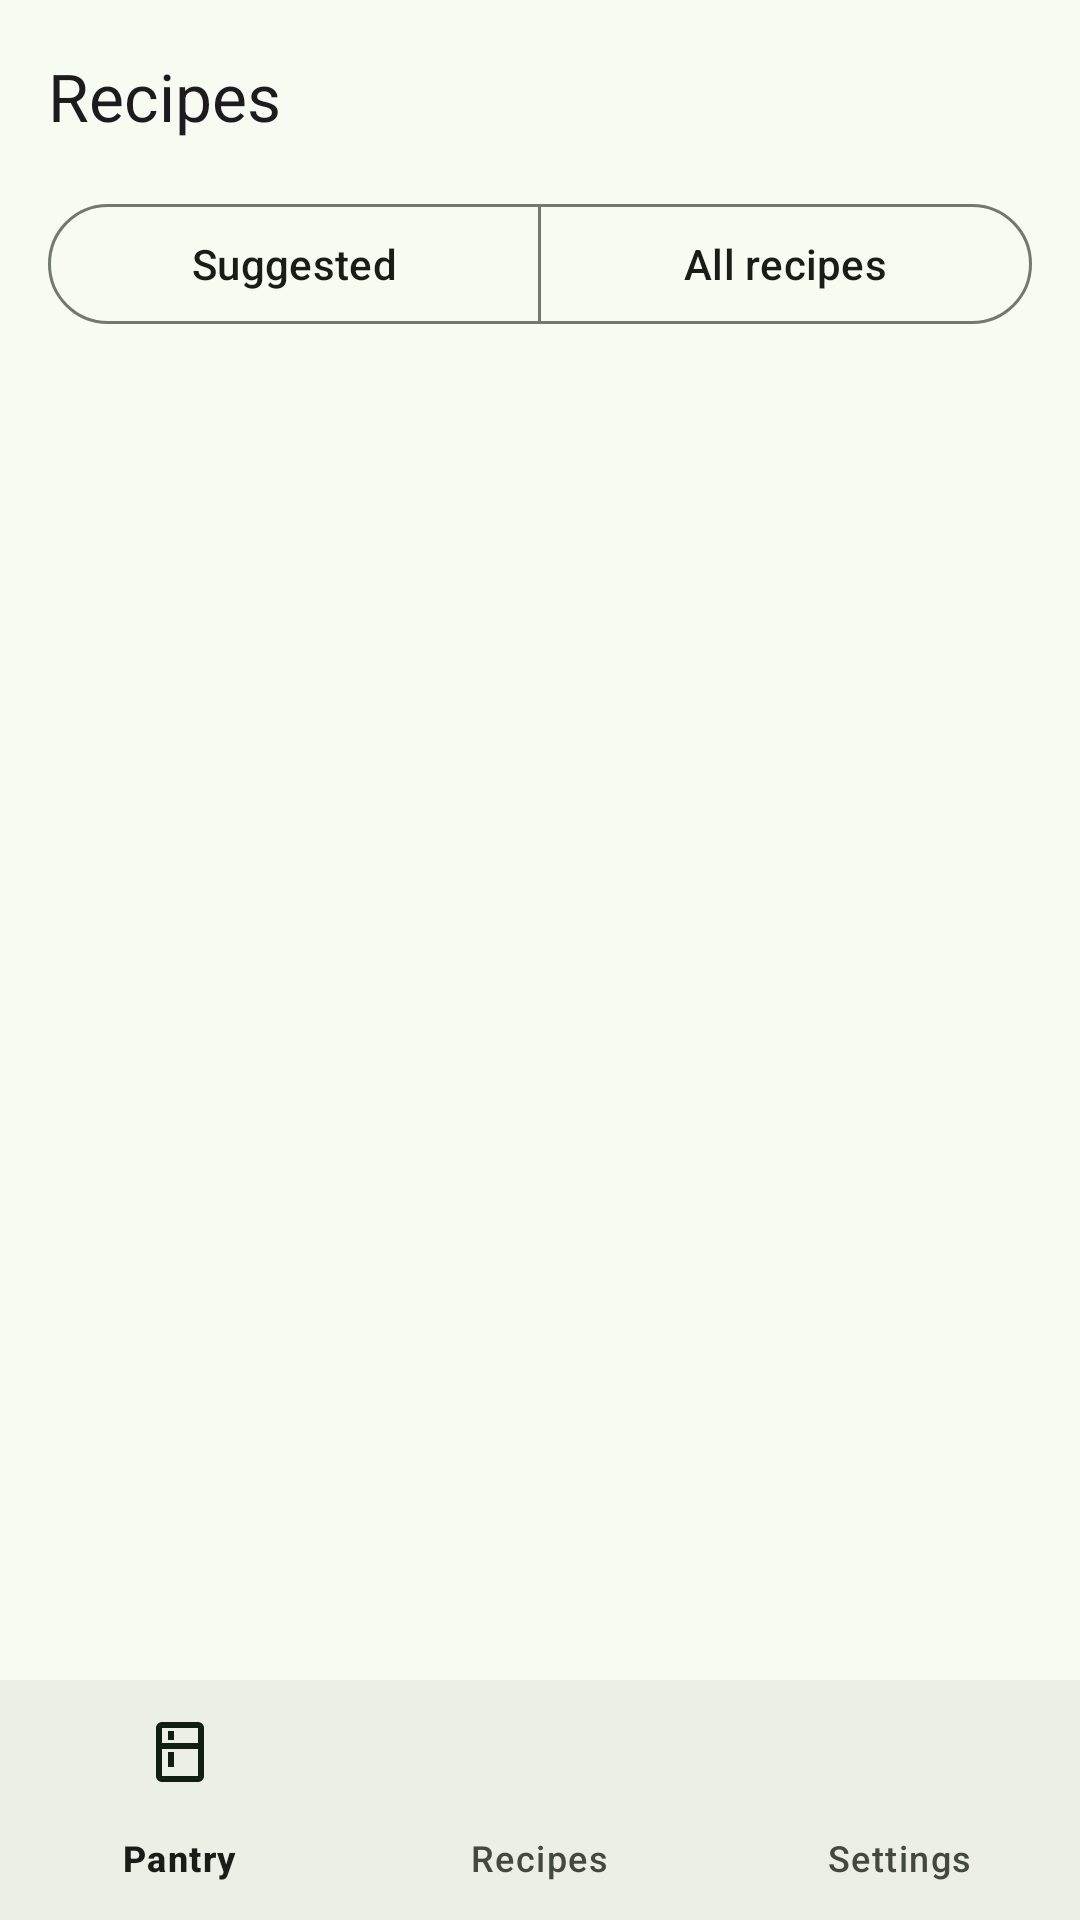

Here is an Android app screen rendered from its layout file. Give the layout XML and the strings, colors and styles it references.
<!-- AndroidManifest.xml: application theme Theme.SmartPantry -->
<!-- res/layout/activity_suggested_recipes.xml -->
<?xml version="1.0" encoding="utf-8"?>
<LinearLayout xmlns:android="http://schemas.android.com/apk/res/android"
    xmlns:app="http://schemas.android.com/apk/res-auto"
    android:id="@+id/root"
    android:layout_width="match_parent"
    android:layout_height="match_parent"
    android:background="?attr/colorSurface"
    android:orientation="vertical">

    <com.google.android.material.appbar.MaterialToolbar
        android:id="@+id/toolbar"
        android:layout_width="match_parent"
        android:layout_height="?attr/actionBarSize"
        app:title="@string/title_recipes" />

    <com.google.android.material.button.MaterialButtonToggleGroup
        android:id="@+id/mode_toggle"
        android:layout_width="match_parent"
        android:layout_height="wrap_content"
        android:layout_marginHorizontal="16dp"
        app:selectionRequired="true"
        app:singleSelection="true">

        <com.google.android.material.button.MaterialButton
            android:id="@+id/mode_suggested"
            style="?attr/materialButtonOutlinedStyle"
            android:layout_width="0dp"
            android:layout_height="wrap_content"
            android:layout_weight="1"
            android:text="@string/mode_suggested" />

        <com.google.android.material.button.MaterialButton
            android:id="@+id/mode_all"
            style="?attr/materialButtonOutlinedStyle"
            android:layout_width="0dp"
            android:layout_height="wrap_content"
            android:layout_weight="1"
            android:text="@string/mode_all" />
    </com.google.android.material.button.MaterialButtonToggleGroup>

    <androidx.recyclerview.widget.RecyclerView
        android:id="@+id/recipe_list"
        android:layout_width="match_parent"
        android:layout_height="0dp"
        android:layout_weight="1"
        android:clipToPadding="false"
        android:paddingBottom="16dp" />

    <com.google.android.material.bottomnavigation.BottomNavigationView
        android:id="@+id/bottom_navigation"
        android:layout_width="match_parent"
        android:layout_height="wrap_content"
        app:menu="@menu/bottom_nav_menu" />
</LinearLayout>
<!-- resources referenced by this layout -->
<resources>
  <string name="mode_all">All recipes</string>
  <string name="mode_suggested">Suggested</string>
  <string name="title_recipes">Recipes</string>
  <style name="Theme.SmartPantry" parent="Base.Theme.SmartPantry" />
  <style name="Base.Theme.SmartPantry" parent="Theme.Material3.DayNight.NoActionBar">
          <item name="colorPrimary">@color/pantry_primary</item>
          <item name="colorOnPrimary">@color/pantry_on_primary</item>
          <item name="colorPrimaryContainer">@color/pantry_primary_container</item>
          <item name="colorOnPrimaryContainer">@color/pantry_on_primary_container</item>
          <item name="colorSecondary">@color/pantry_secondary</item>
          <item name="colorOnSecondary">@color/pantry_on_secondary</item>
          <item name="colorSecondaryContainer">@color/pantry_secondary_container</item>
          <item name="colorOnSecondaryContainer">@color/pantry_on_secondary_container</item>
          <item name="colorTertiary">@color/pantry_tertiary</item>
          <item name="colorOnTertiary">@color/pantry_on_tertiary</item>
          <item name="colorTertiaryContainer">@color/pantry_tertiary_container</item>
          <item name="colorOnTertiaryContainer">@color/pantry_on_tertiary_container</item>
          <item name="colorSurface">@color/pantry_surface</item>
          <item name="colorSurfaceContainerLowest">@color/pantry_surface_lowest</item>
          <item name="colorSurfaceContainerLow">@color/pantry_surface_low</item>
          <item name="colorSurfaceContainer">@color/pantry_surface_container</item>
          <item name="colorSurfaceContainerHigh">@color/pantry_surface_high</item>
          <item name="colorSurfaceContainerHighest">@color/pantry_surface_highest</item>
          <item name="colorOnSurface">@color/pantry_on_surface</item>
          <item name="colorOnSurfaceVariant">@color/pantry_on_surface_variant</item>
          <item name="colorOutline">@color/pantry_outline</item>
          <item name="colorOutlineVariant">@color/pantry_outline_variant</item>
          <item name="android:colorBackground">@color/pantry_surface</item>
      </style>
  <color name="pantry_primary">#2F6B3A</color>
  <color name="pantry_on_primary">#FFFFFF</color>
  <color name="pantry_primary_container">#B4F1B9</color>
  <color name="pantry_on_primary_container">#002107</color>
  <color name="pantry_secondary">#52634F</color>
  <color name="pantry_on_secondary">#FFFFFF</color>
  <color name="pantry_secondary_container">#D5E8CF</color>
  <color name="pantry_on_secondary_container">#101F10</color>
  <color name="pantry_tertiary">#8B5000</color>
  <color name="pantry_on_tertiary">#FFFFFF</color>
  <color name="pantry_tertiary_container">#FFDCBE</color>
  <color name="pantry_on_tertiary_container">#2C1600</color>
  <color name="pantry_surface">#F7FBF2</color>
  <color name="pantry_surface_lowest">#FFFFFF</color>
  <color name="pantry_surface_low">#F1F5EC</color>
  <color name="pantry_surface_container">#EBEFE6</color>
  <color name="pantry_surface_high">#E6E9E1</color>
  <color name="pantry_surface_highest">#E0E4DB</color>
  <color name="pantry_on_surface">#181D17</color>
  <color name="pantry_on_surface_variant">#424940</color>
  <color name="pantry_outline">#72796F</color>
  <color name="pantry_outline_variant">#C2C8BD</color>
</resources>
